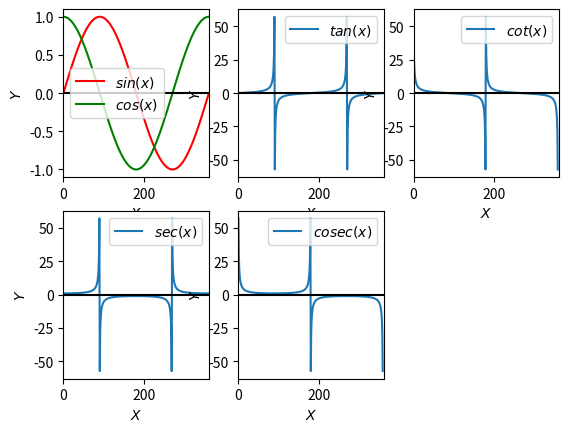

The matplotlib source for this figure:
from __future__ import division
from math import atan,pi,sqrt
import matplotlib.pyplot as plt



# Calculate the arc Tan table once
ArcTanTable = []
for i in range(50):
  ArcTanTable.append(    atan( 2.0**(-1 * i) )    )
  
  
  
# Calculate the scaling factor K once
KN = []
value = 1.0
for i in range(50):
  value = value * sqrt(  1.0 + 2.0**(-2 * i)  )  
  KN.append(1.0 / value)
  
  
  

s=[]
c=[]
t=[]
co=[]
secant=[]
cosec=[]
iterations=50



#count=0
def tan():
	for i in range(0,361):
		if i==90 or i==270:
			#t.append(None)
			continue
		else:
			t.append(s[i]/c[i])
			secant.append(1/c[i])	
def cot():
	for i in range(0,361):
		if i==0 or i==180 or i==360:
			#t.append(None)
			continue
		else:
			co.append(c[i]/s[i])		
			cosec.append(1/s[i])

#calculating amplitudes of sin and cos in first quadrant	
for j in range(0,361):
	#count=j
	if j>270:
		j=j-360
	elif j>90:
		j=j-180
	
	beta = j* pi / 180.0

	
	Vx,Vy = 1.0 , 0.0

	for i in range(iterations):
		if beta < 0:
			Vx,Vy = Vx + Vy * 2.0**(-1 * i)  ,  Vy - Vx * 2.0**(-1 * i)
			beta = beta + ArcTanTable[i]
		else:
			Vx,Vy = Vx - Vy * 2.0**(-1 * i)  ,  Vy + Vx * 2.0**(-1 * i)
			beta = beta - ArcTanTable[i]

	Vx,Vy = Vx * KN[iterations - 1] , Vy * KN[iterations - 1] #Vx=cos amplitude ,#Vy=sin amplitude

	#t.append(Vy/Vx)
	
	if len(s)>90 and len(s)<=270: #for 2nd and 3rd quadrants
		s.append(-Vy)
		c.append(-Vx)
	else:				#for first and fourth quadrants
		s.append(Vy)
		c.append(Vx)
	#print ("Sin(%4.1f) = %14.12f  and  Cos(%4.1f) = %14.12f" % (count,s[count],count,c[count]))

tan()
cot()

##########   sin and cos ###########
plt.subplot(2,3,1)
plt.xlim([0,361])
plt.plot(s,'r',label='$sin(x)$') #sin
plt.plot(c,'g',label='$cos(x)$') #cos
plt.axhline(y = 0, color = 'k', linestyle = '-')
plt.xlabel('$X$')
plt.ylabel('$Y$')
plt.legend()	

 ##########   tan ############
plt.subplot(2,3,2)
plt.xlim([0,361])
plt.plot(t,label='$tan(x)$')#tan
plt.xlabel('$X$')
plt.ylabel('$Y$')
plt.legend()		
plt.axhline(y = 0, color = 'k', linestyle = '-')


############# cot    ############
plt.subplot(2,3,3)
plt.xlim([0,361])
plt.plot(co,label='$cot(x)$')#tan
plt.xlabel('$X$')
plt.ylabel('$Y$')
plt.legend()		
plt.axhline(y = 0, color = 'k', linestyle = '-')

############# secant     ############
plt.subplot(2,3,4)
plt.xlim([0,361])
plt.plot(secant,label='$sec(x)$')#tan
plt.xlabel('$X$')
plt.ylabel('$Y$')
plt.legend()		
plt.axhline(y = 0, color = 'k', linestyle = '-')

############# cosec    ############
plt.subplot(2,3,5)
plt.xlim([0,361])
plt.plot(cosec,label='$cosec(x)$')#tan
plt.xlabel('$X$')
plt.ylabel('$Y$')
plt.legend()		
plt.axhline(y = 0, color = 'k', linestyle = '-')



plt.show()



	
